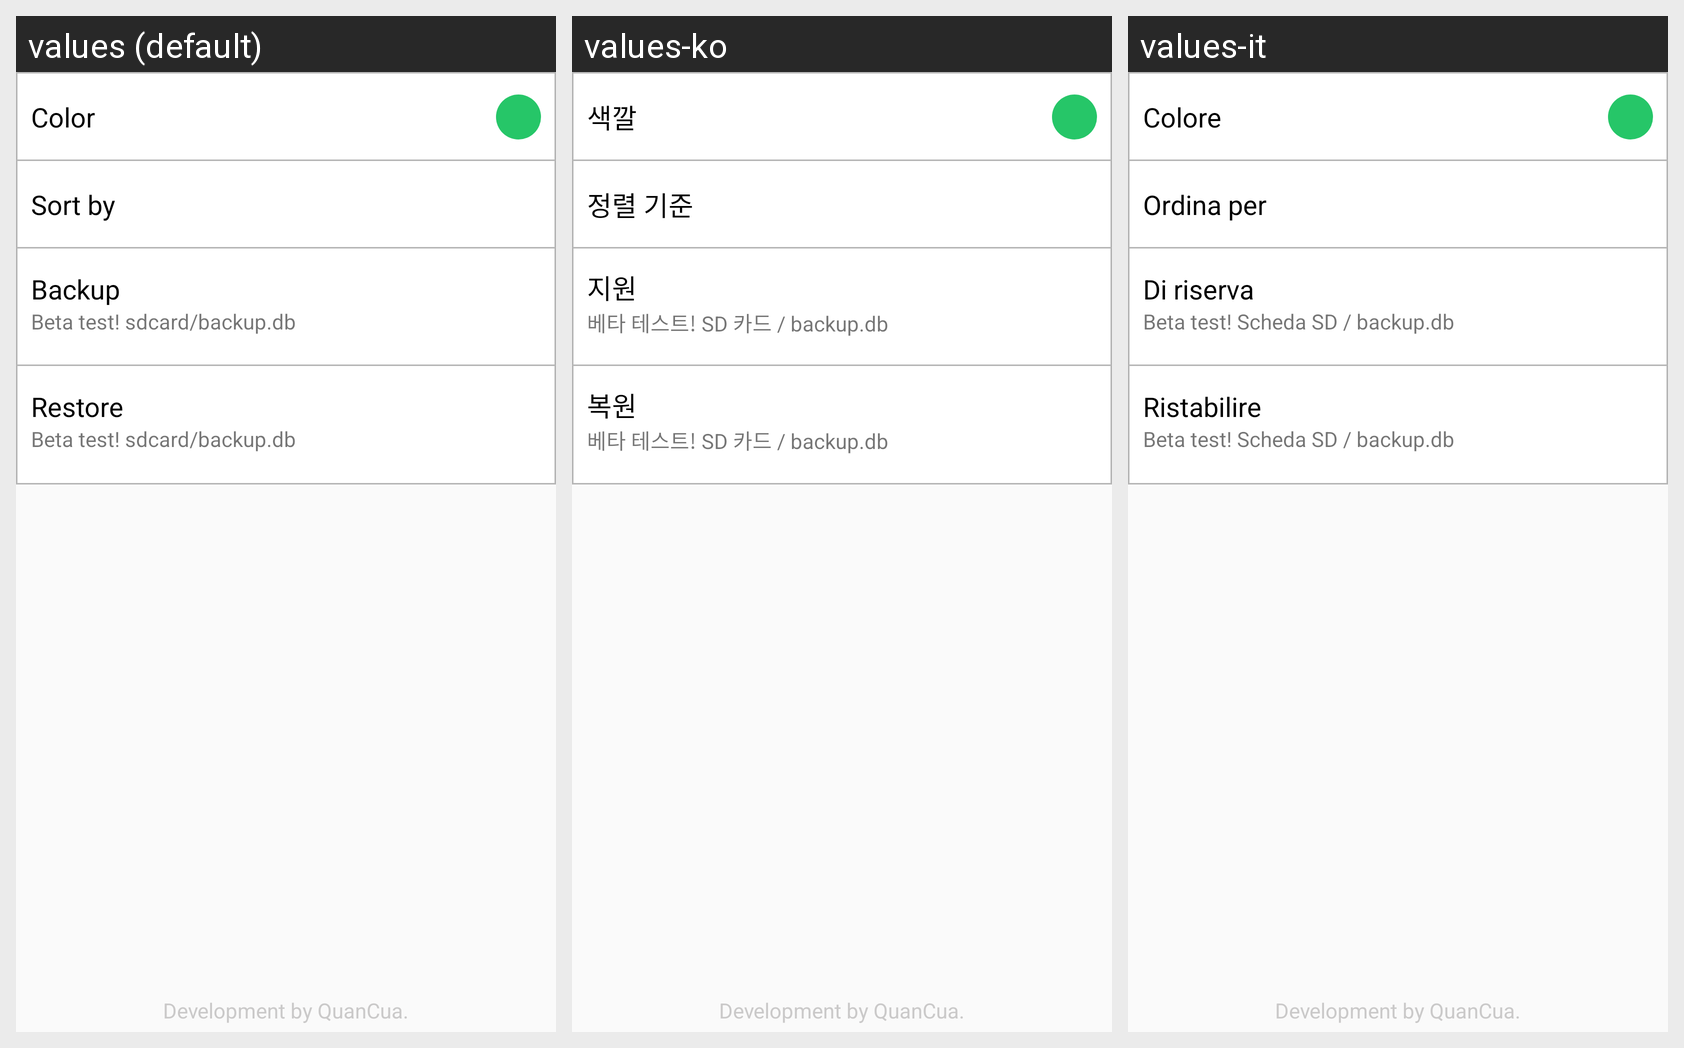

This grid shows one Android layout under several languages. Give, for every string resource on the screen, its name, the default text and each shown locale's text.
Android screen res/layout/activity_setting.xml rendered under 3 locales, left to right: values (default), values-ko, values-it. Device: Nexus 5 (rendered at 1080×1920; each locale shown at half size, 540×960, under a caption strip naming it); theme AppTheme0.
Other locales in the repository, not shown: values-ja, values-pt, values-th.
Strings drawn on this screen, with the default value and each locale's value (text and hints the layout hard-codes, and strings that could not be matched under every locale, appear in the picture but are not listed):

color
  values: Color
  values-ko: 색깔
  values-it: Colore

sort
  values: Sort by
  values-ko: 정렬 기준
  values-it: Ordina per

back_up
  values: Backup
  values-ko: 지원
  values-it: Di riserva

backup_infor
  values: Beta test! sdcard/backup.db
  values-ko: 베타 테스트! SD 카드 / backup.db
  values-it: Beta test! Scheda SD / backup.db

restore
  values: Restore
  values-ko: 복원
  values-it: Ristabilire
